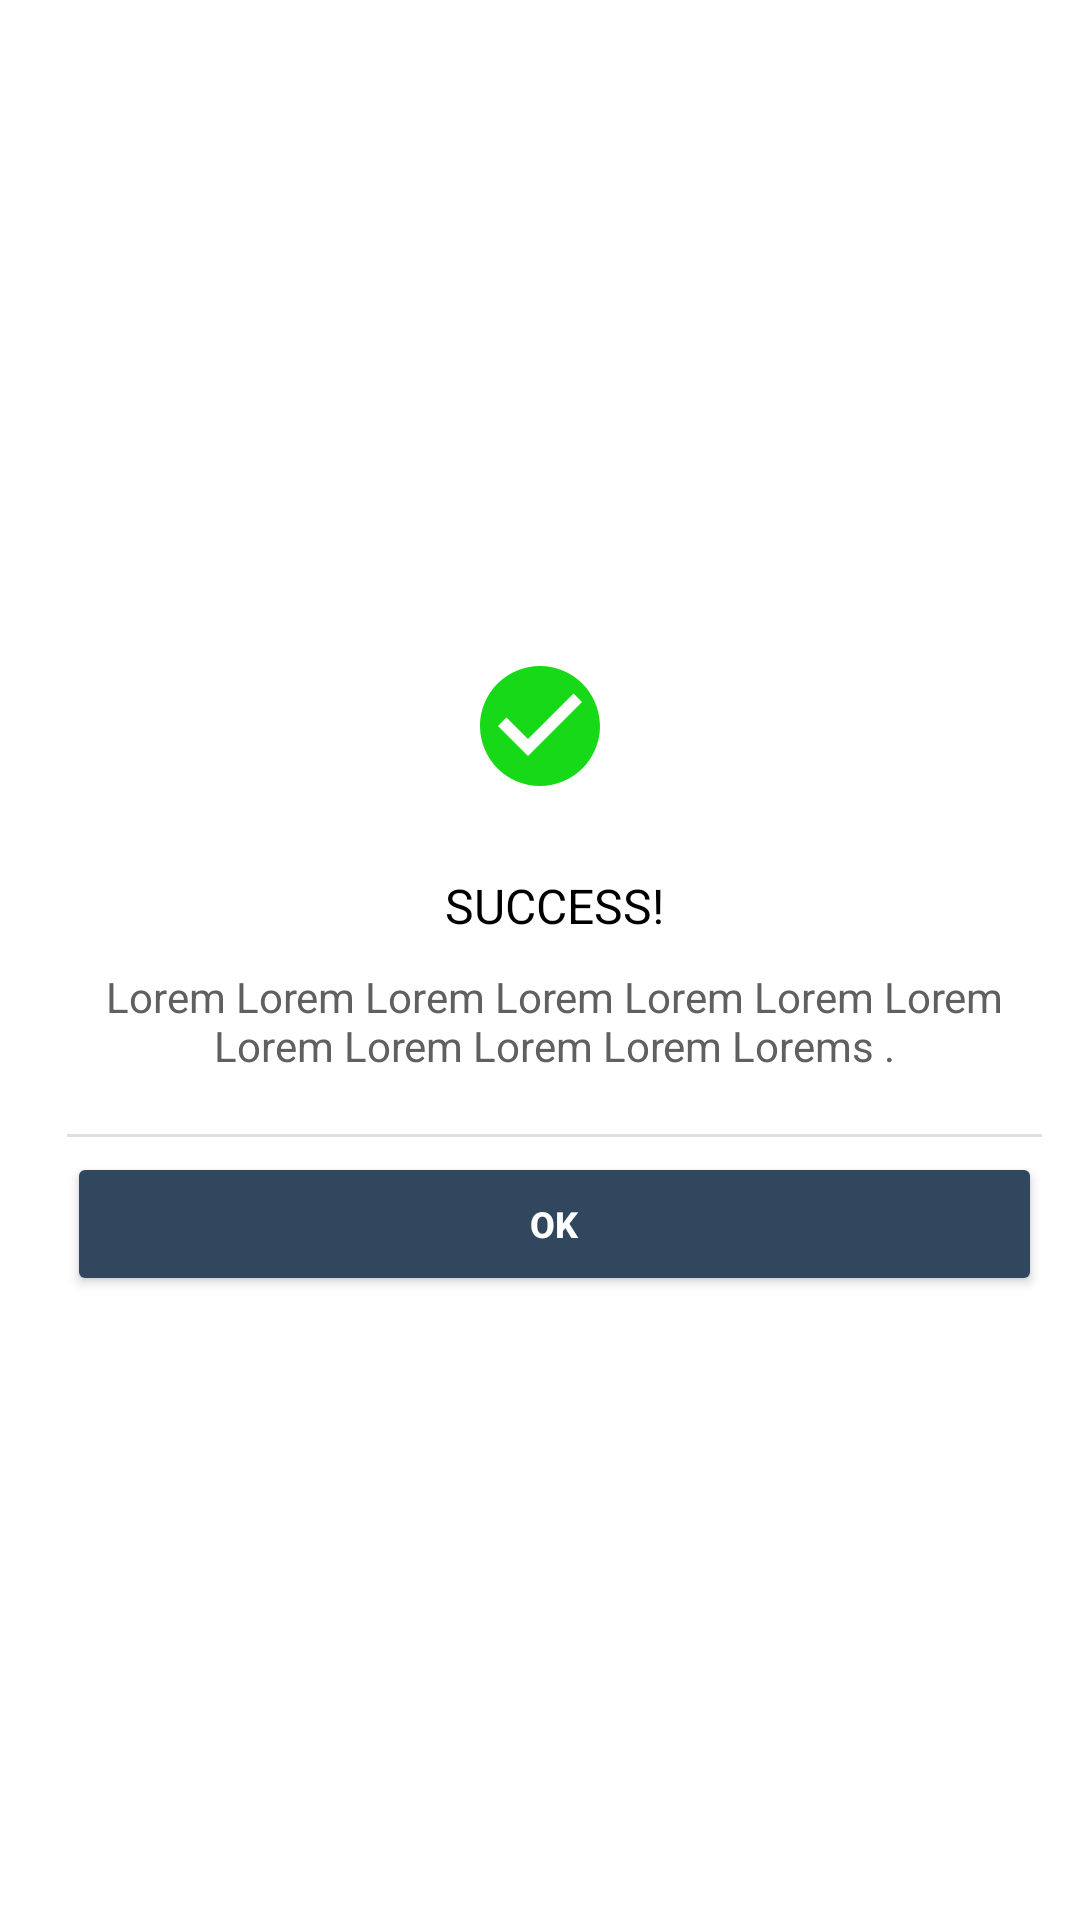

Produce the Android XML layout that renders to this screen, including the resource entries it uses.
<!-- AndroidManifest.xml: application theme Theme.RestroApp -->
<!-- res/layout/success_dialog.xml -->
<?xml version="1.0" encoding="utf-8"?>
<LinearLayout xmlns:android="http://schemas.android.com/apk/res/android"
    xmlns:app="http://schemas.android.com/apk/res-auto"
    android:layout_width="match_parent"
    android:layout_height="wrap_content"
    android:layout_gravity="center"
    android:layout_margin="16dp"
    android:background="@drawable/custom_shape"
    android:gravity="center"
    android:orientation="vertical">

    <LinearLayout
        android:layout_width="match_parent"
        android:layout_height="wrap_content"
        android:layout_marginTop="14dp"
        android:background="@color/transparent"
        android:gravity="center"
        android:orientation="vertical">

        <ImageView
            android:layout_width="48dp"
            android:layout_height="48dp"
            android:layout_marginTop="10dp"
            android:layout_marginBottom="10dp"
            android:src="@drawable/ic_circle" />
    </LinearLayout>

    <LinearLayout
        android:layout_width="match_parent"
        android:layout_height="wrap_content"
        android:layout_marginLeft="20dp"
        android:layout_marginTop="15dp"
        android:layout_marginRight="15dp"
        android:gravity="center"
        android:orientation="vertical">

        <TextView
            android:id="@+id/sure"
            android:layout_width="match_parent"
            android:layout_height="wrap_content"
            android:gravity="center"
            android:text="Success!"
            android:textColor="@color/black"
            android:textSize="16dp"
            app:textAllCaps="true" />

        <TextView
            android:id="@+id/content_text"
            android:layout_width="match_parent"
            android:layout_height="wrap_content"
            android:layout_marginTop="10dp"
            android:gravity="center"
            android:text="Lorem Lorem Lorem Lorem Lorem Lorem Lorem Lorem Lorem Lorem Lorem Lorems ."
            android:textColor="@color/colorText"
            android:textSize="14dp" />



        <View
            android:layout_width="match_parent"
            android:layout_height="1dp"
            android:layout_marginTop="20dp"
            android:background="#e2dede" />

        <Button
            android:id="@+id/proceed_txt"
            android:layout_width="match_parent"
            android:layout_height="wrap_content"
            android:layout_marginTop="5dp"
            android:layout_marginBottom="14dp"
            android:backgroundTint="@color/BlueBloom"
            android:foreground="?attr/selectableItemBackgroundBorderless"
            android:text="Ok"
            android:textStyle="bold"
            android:textAllCaps="true"
            android:textColor="@color/white"
            android:textSize="12dp" />
    </LinearLayout>
</LinearLayout>
<!-- resources referenced by this layout -->
<resources>
  <color name="BlueBloom">#30475E</color>
  <color name="black">#000</color>
  <color name="colorText">#606060</color>
  <color name="transparent">#00000000</color>
  <color name="white">#ffffff</color>
  <!-- drawable custom_shape (drawable) -->
  <?xml version="1.0" encoding="utf-8"?>
  <inset xmlns:android="http://schemas.android.com/apk/res/android"
  
      >
      <shape android:shape="rectangle">
          <corners android:radius="20dp"/>
          <solid android:color="@color/white"/>
  
      </shape>
  </inset>
  <!-- drawable ic_circle (drawable) -->
  <vector android:height="24dp" android:tint="#18D918"
      android:viewportHeight="24" android:viewportWidth="24"
      android:width="24dp" xmlns:android="http://schemas.android.com/apk/res/android">
      <path android:fillColor="@android:color/white" android:pathData="M12,2C6.48,2 2,6.48 2,12s4.48,10 10,10 10,-4.48 10,-10S17.52,2 12,2zM10,17l-5,-5 1.41,-1.41L10,14.17l7.59,-7.59L19,8l-9,9z"/>
  </vector>
  <style name="Theme.RestroApp" parent="Theme.MaterialComponents.DayNight.NoActionBar">
          
          <item name="colorPrimary">@color/colorPrimary</item>
          <item name="colorPrimaryVariant">@color/colorGreyIcon</item>
          <item name="colorOnPrimary">@color/white</item>
          
          <item name="colorSecondary">@color/colorAccent</item>
          <item name="colorSecondaryVariant">@color/colorPrimarySecond</item>
          <item name="colorOnSecondary">@color/whiteBack</item>
          
          <item name="android:statusBarColor" tools:targetApi="l">?attr/colorPrimaryVariant</item>
          
  
      </style>
  <color name="colorPrimary">#1489CA</color>
  <color name="colorGreyIcon">#606060</color>
  <color name="colorAccent">#1489CA</color>
  <color name="colorPrimarySecond">#1489CA</color>
  <color name="whiteBack">#F5F5F5</color>
</resources>
